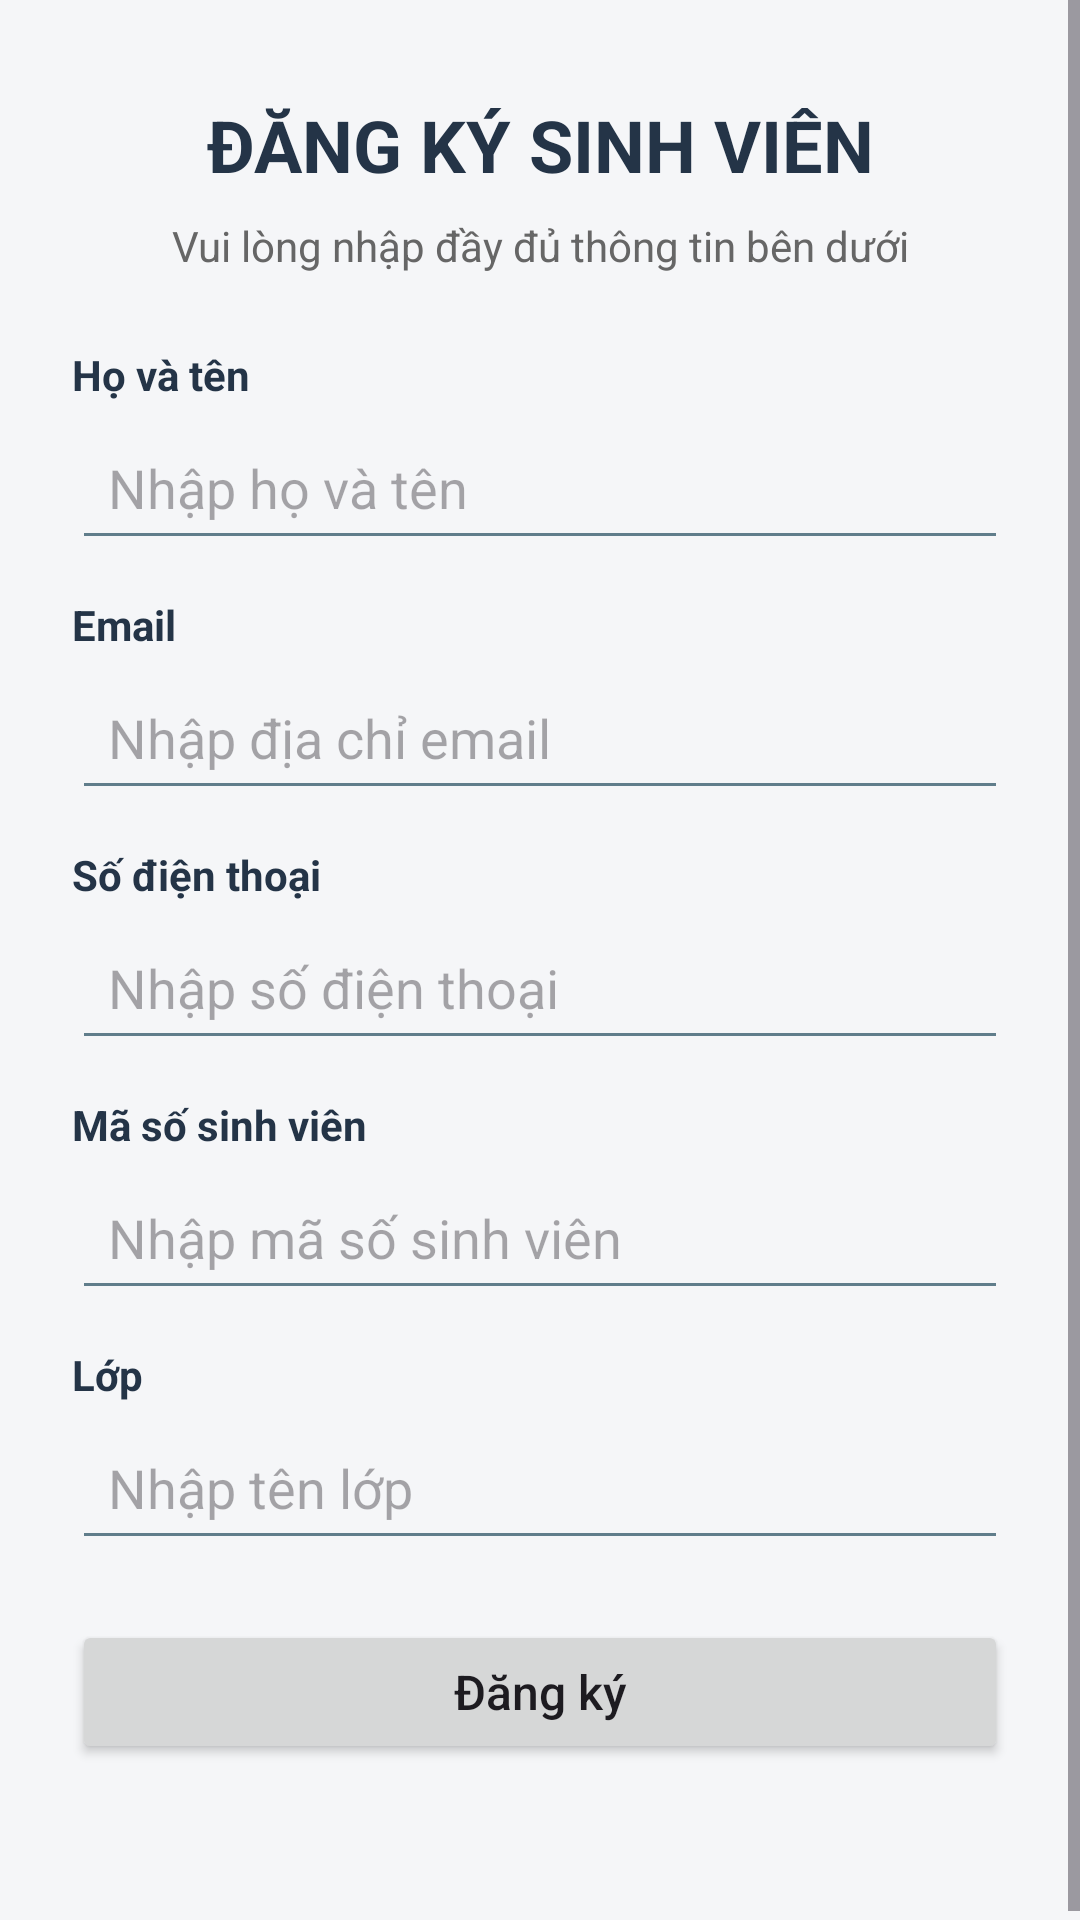

Produce the Android XML layout that renders to this screen, including the resource entries it uses.
<!-- AndroidManifest.xml: application theme Theme._348_DoanNgocTuong_BT_Event_validation -->
<!-- res/layout/activity_main.xml -->
<?xml version="1.0" encoding="utf-8"?>
<ScrollView xmlns:android="http://schemas.android.com/apk/res/android"
    android:layout_width="match_parent"
    android:layout_height="match_parent"
    android:fillViewport="true"
    android:background="#F5F6F8"
    android:fitsSystemWindows="true">

    <LinearLayout
        android:layout_width="match_parent"
        android:layout_height="wrap_content"
        android:orientation="vertical"
        android:paddingStart="24dp"
        android:paddingEnd="24dp"
        android:paddingTop="32dp"
        android:paddingBottom="24dp">

        <TextView
            android:layout_width="match_parent"
            android:layout_height="wrap_content"
            android:text="ĐĂNG KÝ SINH VIÊN"
            android:textColor="#243447"
            android:textSize="24sp"
            android:textStyle="bold"
            android:gravity="center"
            android:layout_marginBottom="8dp" />

        <TextView
            android:layout_width="match_parent"
            android:layout_height="wrap_content"
            android:text="Vui lòng nhập đầy đủ thông tin bên dưới"
            android:textColor="#666666"
            android:textSize="14sp"
            android:gravity="center"
            android:layout_marginBottom="24dp" />

        <TextView
            android:layout_width="match_parent"
            android:layout_height="wrap_content"
            android:text="Họ và tên"
            android:textColor="#243447"
            android:textStyle="bold"
            android:textSize="14sp" />

        <EditText
            android:id="@+id/edtHoTen"
            android:layout_width="match_parent"
            android:layout_height="wrap_content"
            android:hint="Nhập họ và tên"
            android:inputType="textPersonName|textCapWords"
            android:singleLine="true"
            android:layout_marginTop="4dp"
            android:layout_marginBottom="12dp"
            android:padding="12dp"
            android:backgroundTint="#607D8B" />

        <TextView
            android:layout_width="match_parent"
            android:layout_height="wrap_content"
            android:text="Email"
            android:textColor="#243447"
            android:textStyle="bold"
            android:textSize="14sp" />

        <EditText
            android:id="@+id/edtEmail"
            android:layout_width="match_parent"
            android:layout_height="wrap_content"
            android:hint="Nhập địa chỉ email"
            android:inputType="textEmailAddress"
            android:singleLine="true"
            android:layout_marginTop="4dp"
            android:layout_marginBottom="12dp"
            android:padding="12dp"
            android:backgroundTint="#607D8B" />

        <TextView
            android:layout_width="match_parent"
            android:layout_height="wrap_content"
            android:text="Số điện thoại"
            android:textColor="#243447"
            android:textStyle="bold"
            android:textSize="14sp" />

        <EditText
            android:id="@+id/edtSoDienThoai"
            android:layout_width="match_parent"
            android:layout_height="wrap_content"
            android:hint="Nhập số điện thoại"
            android:inputType="phone"
            android:singleLine="true"
            android:layout_marginTop="4dp"
            android:layout_marginBottom="12dp"
            android:padding="12dp"
            android:backgroundTint="#607D8B" />

        <TextView
            android:layout_width="match_parent"
            android:layout_height="wrap_content"
            android:text="Mã số sinh viên"
            android:textColor="#243447"
            android:textStyle="bold"
            android:textSize="14sp" />

        <EditText
            android:id="@+id/edtMssv"
            android:layout_width="match_parent"
            android:layout_height="wrap_content"
            android:hint="Nhập mã số sinh viên"
            android:inputType="text"
            android:singleLine="true"
            android:layout_marginTop="4dp"
            android:layout_marginBottom="12dp"
            android:padding="12dp"
            android:backgroundTint="#607D8B" />

        <TextView
            android:layout_width="match_parent"
            android:layout_height="wrap_content"
            android:text="Lớp"
            android:textColor="#243447"
            android:textStyle="bold"
            android:textSize="14sp" />

        <EditText
            android:id="@+id/edtLop"
            android:layout_width="match_parent"
            android:layout_height="wrap_content"
            android:hint="Nhập tên lớp"
            android:inputType="textCapCharacters"
            android:singleLine="true"
            android:layout_marginTop="4dp"
            android:layout_marginBottom="20dp"
            android:padding="12dp"
            android:backgroundTint="#607D8B" />

        <Button
            android:id="@+id/btnDangKy"
            android:layout_width="match_parent"
            android:layout_height="wrap_content"
            android:text="Đăng ký"
            android:textAllCaps="false"
            android:textSize="16sp" />

        <TextView
            android:id="@+id/tvThongBao"
            android:layout_width="match_parent"
            android:layout_height="wrap_content"
            android:gravity="center"
            android:text=""
            android:textColor="#D32F2F"
            android:textSize="14sp"
            android:layout_marginTop="12dp" />

    </LinearLayout>
</ScrollView>
<!-- resources referenced by this layout -->
<resources>
  <style name="Theme._348_DoanNgocTuong_BT_Event_validation" parent="Base.Theme._348_DoanNgocTuong_BT_Event_validation" />
  <style name="Base.Theme._348_DoanNgocTuong_BT_Event_validation" parent="Theme.Material3.DayNight.NoActionBar">
          
          
      </style>
</resources>
